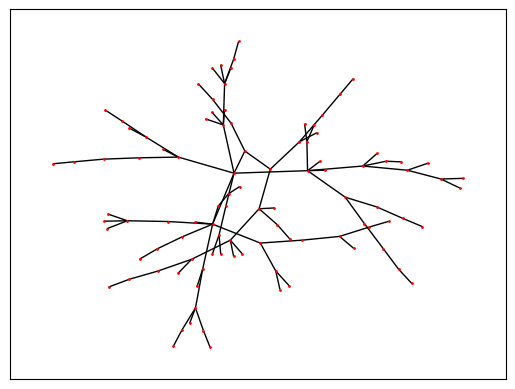

Generate this figure with matplotlib:
from operator import eq
from random import choice, randint
import networkx as nx
import numpy as np

def randomTree_kruskal(n):
    parent = list(range(n))
    graph = nx.Graph()
    graph.add_nodes_from(range(n))

    def getParent(i):
        to_rewire = []
        while parent[i] != i:
            i = parent[i]
            to_rewire.append(i)
        for k in to_rewire:
            parent[k] = i
        return i

    def joinComponents(comp0, comp1):
        parent[comp0] = comp1

    ids = []
    for i in range(n):
        for j in range(i):
            ids.append(i * n + j)
    np.random.shuffle(ids)

    i, nedges = 0, 0
    while nedges < n - 1:
        nodes = (ids[i] // n, ids[i] % n)
        comps = tuple(map(getParent, nodes))
        if not eq(*comps):
            graph.add_edge(*nodes)
            joinComponents(*comps)
            nedges += 1
        i += 1

    return graph

def randomTree_simple(n):
    nodes = list(range(n))
    np.random.shuffle(nodes)

    graph = nx.Graph()
    graph.add_nodes_from(nodes)
    for i in range(1, n):
        j = nodes[i]
        k = nodes[randint(0, i-1)]
        graph.add_edge(j, k)

    return graph

def simpleDraw(G):
    pos = nx.spring_layout(G)
    nx.draw_networkx_nodes(
        G, pos, node_size=1,
        node_color='red'
    )
    nx.draw_networkx_edges(G, pos)
    plt.show()   
            
if __name__ == '__main__':
    import matplotlib.pyplot as plt
    from timeit import timeit

    g = randomTree_simple(100)
    simpleDraw(g)
